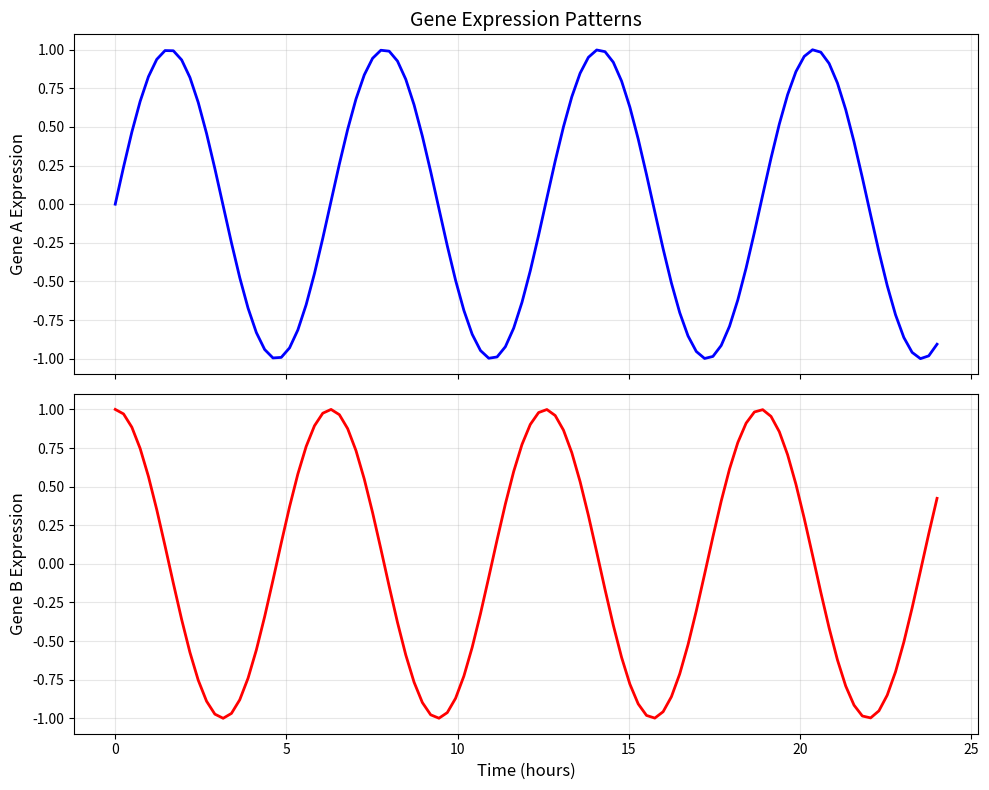

Here is the Python script that generated this plot:
import matplotlib.pyplot as plt
import numpy as np

# Create subplots with shared x-axis
fig, (ax1, ax2) = plt.subplots(2, 1, figsize=(10, 8), sharex=True)

# Data
time = np.linspace(0, 24, 100)
gene1 = np.sin(time)
gene2 = np.cos(time)

# Top plot
ax1.plot(time, gene1, 'b-', linewidth=2)
ax1.set_ylabel('Gene A Expression', fontsize=12)
ax1.set_title('Gene Expression Patterns', fontsize=14)
ax1.grid(True, alpha=0.3)

# Bottom plot
ax2.plot(time, gene2, 'r-', linewidth=2)
ax2.set_xlabel('Time (hours)', fontsize=12)
ax2.set_ylabel('Gene B Expression', fontsize=12)
ax2.grid(True, alpha=0.3)

plt.tight_layout()
plt.show()